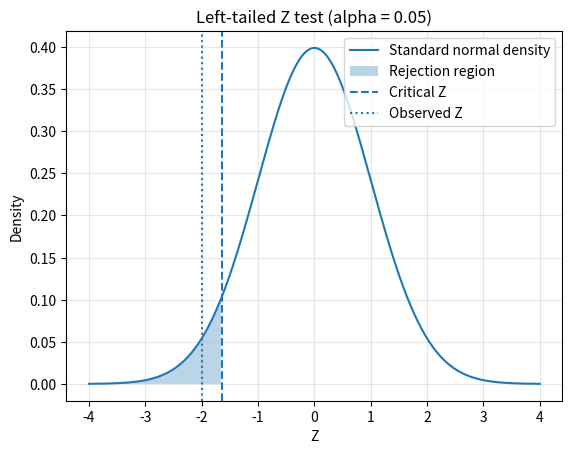

Recreate this plot in Python.
# 통계학입문 과제 2 — 단측 Z-가설검정 (Python 학생용)
# 이름: 유병우  학번: 2026191076
# 목표: Z-검정, 임계값, p-value, if/else 판단, 기각역 그래프를 작성함
# 실행 전: pip install numpy scipy matplotlib

import numpy as np
from scipy import stats
import matplotlib.pyplot as plt

# [상황] 음료의 공칭 평균 용량은 500mL임.
# 36개 표본의 평균은 496mL이며, 모표준편차는 12mL로 알려져 있음.
# 실제 평균이 500mL보다 작은지 유의수준 5%에서 검정함.
# 주의: 모표준편차가 알려졌으므로 단일표본 Z-검정을 사용함.

# 문제 1. 가설을 주석으로 작성할 것
# H0: mu = 500 (실제 평균 용량은 500mL이다)
# H1: mu < 500 (실제 평균 용량은 500mL보다 작다)

mu_0 = 500
x_bar = 496
sigma = 12
n = 36
alpha = 0.05

# 문제 2. 표준오차를 계산할 것: sigma / sqrt(n)
standard_error = sigma / np.sqrt(n)  # TODO

# 문제 3. Z-검정통계량을 계산할 것: (x_bar - mu_0) / standard_error
z_stat = (x_bar - mu_0) / standard_error  # TODO

# 문제 4. 왼쪽 단측검정의 임계값을 구할 것
# stats.norm.ppf(alpha)는 왼쪽 꼬리의 면적이 alpha가 되는 지점을 반환함
critical_z = stats.norm.ppf(alpha)  # TODO

# 문제 5. 왼쪽 단측검정의 p-value를 구할 것
# stats.norm.cdf(z_stat)는 P(Z <= z_stat)을 반환함
p_value = stats.norm.cdf(z_stat)  # TODO

print('2. 표준오차:', standard_error)
print('3. Z-검정통계량:', z_stat)
print('4. 임계값:', critical_z)
print('5. p-value:', p_value)

# 문제 6. 조건문으로 결론을 작성할 것
# TODO: 아래 조건의 None을 p_value로 수정할 것
if p_value is not None:
    if p_value < alpha:
        print('귀무가설을 기각함')
    else:
        print('귀무가설을 기각하지 못함')

# 문제 7. 표준정규분포, 왼쪽 기각역, 검정통계량을 시각화할 것
# fill_between(구간, 곡선값)은 해당 부분의 아래쪽 면적을 채움
if z_stat is not None and critical_z is not None:
    x = np.linspace(-4, 4, 500)
    y = stats.norm.pdf(x)
    plt.plot(x, y, label='Standard normal density')
    rejection_x = x[x <= critical_z]
    rejection_y = stats.norm.pdf(rejection_x)
    # TODO: 아래 줄을 완성하여 왼쪽 기각역을 음영 처리할 것
    plt.fill_between(rejection_x, rejection_y, alpha=0.3, label='Rejection region')
    # TODO: 임계값과 검정통계량에 각각 수직선을 그릴 것
    plt.axvline(critical_z, linestyle='--', label='Critical Z')
    plt.axvline(z_stat, linestyle=':', label='Observed Z')
    plt.title('Left-tailed Z test (alpha = 0.05)')
    plt.xlabel('Z')
    plt.ylabel('Density')
    plt.legend()
    plt.grid(alpha=0.3)
    plt.show()

# 문제 8. 결과의 의미를 일상적인 언어로 2~3문장 작성할 것
# 답: 표본 36개의 평균 용량이 496mL일 때 Z-검정통계량은 -2.0으로 임계값(약 -1.645)보다 왼쪽에 위치하며, p-value(약 0.0228)도 유의수준 0.05보다 작습니다.
#     따라서 귀무가설을 기각하며, 음료의 실제 평균 용량이 표시된 500mL보다 적다고 볼 충분한 통계적 근거가 있습니다.
#     즉, 표본에서 나타난 4mL의 차이는 단순한 우연보다는 실제 평균 용량 부족 때문일 가능성이 높습니다.
